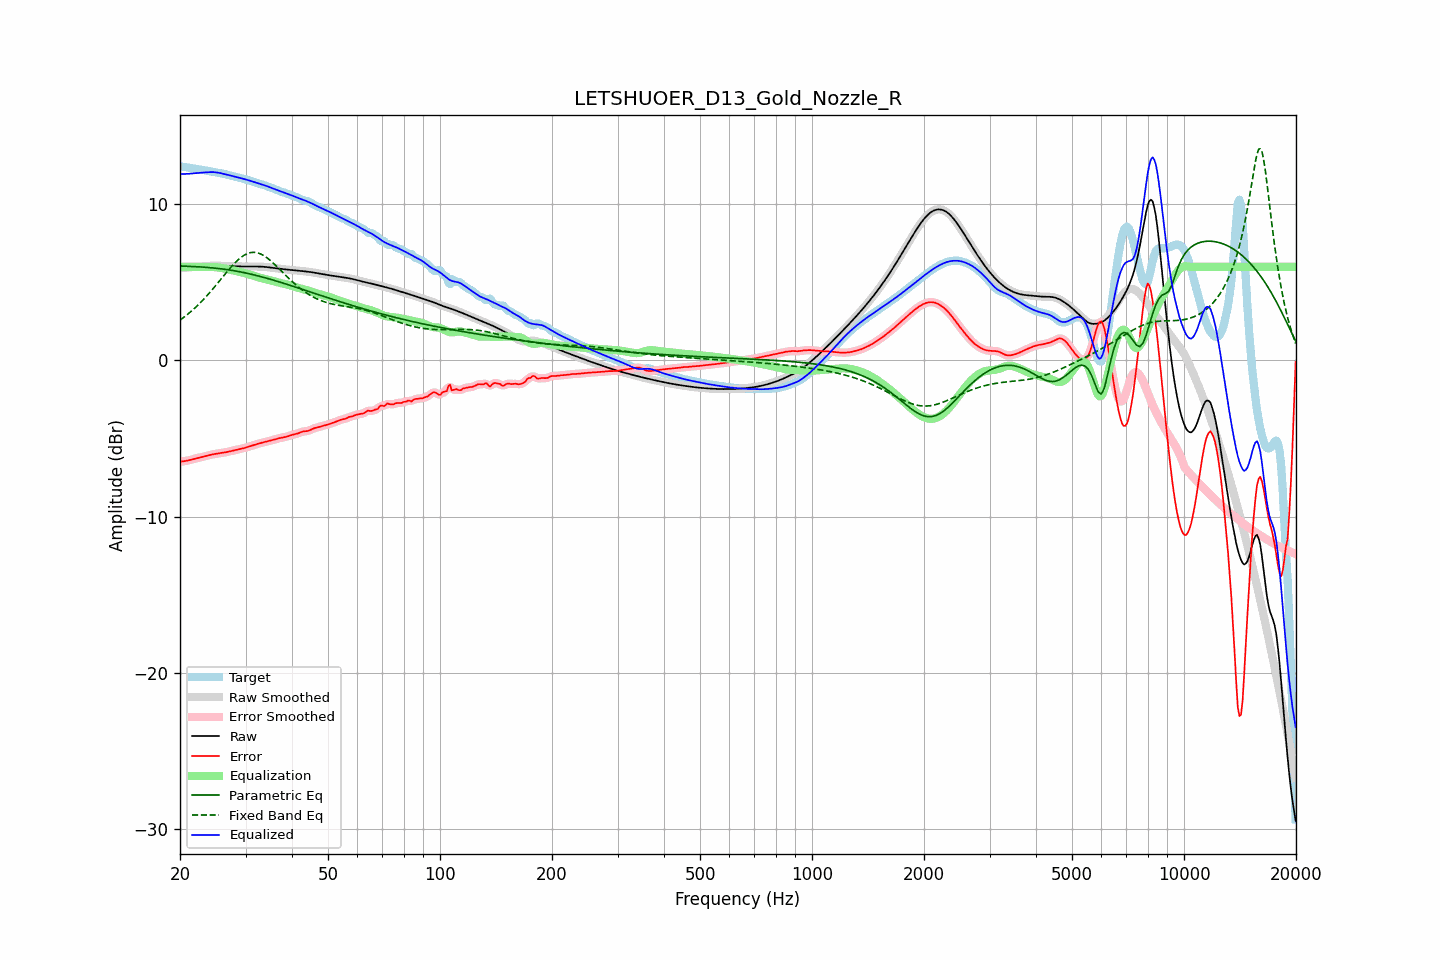

Data behind this chart, as committed beside it:
frequency, raw, error, smoothed, error_smoothed, equalization, parametric_eq, fixed_band_eq, equalized_raw, equalized_smoothed, target
20.00, 5.95, -6.48, 5.95, -6.48, 6.00, 6.06, 2.59, 11.95, 11.95, 12.43
20.20, 5.95, -6.47, 5.95, -6.47, 6.00, 6.05, 2.66, 11.95, 11.95, 12.42
20.40, 5.95, -6.46, 5.95, -6.46, 6.00, 6.05, 2.74, 11.95, 11.95, 12.41
20.61, 5.95, -6.45, 5.95, -6.45, 6.00, 6.04, 2.82, 11.95, 11.95, 12.40
20.81, 5.95, -6.43, 5.95, -6.43, 6.00, 6.04, 2.90, 11.95, 11.95, 12.38
21.02, 5.96, -6.40, 5.96, -6.40, 6.00, 6.03, 2.98, 11.96, 11.96, 12.36
21.23, 5.97, -6.38, 5.97, -6.38, 6.00, 6.03, 3.07, 11.97, 11.97, 12.34
21.44, 5.98, -6.35, 5.98, -6.35, 6.00, 6.03, 3.16, 11.98, 11.98, 12.33
21.66, 5.99, -6.32, 5.99, -6.32, 6.00, 6.02, 3.25, 11.99, 11.99, 12.31
21.87, 6.00, -6.29, 6.00, -6.29, 6.00, 6.02, 3.34, 12.00, 12.00, 12.29
22.09, 6.01, -6.27, 6.01, -6.27, 6.00, 6.01, 3.44, 12.01, 12.01, 12.28
22.31, 6.01, -6.25, 6.01, -6.25, 6.00, 6.01, 3.54, 12.01, 12.01, 12.26
22.54, 6.02, -6.22, 6.02, -6.22, 6.00, 6.00, 3.63, 12.02, 12.02, 12.24
22.76, 6.03, -6.20, 6.03, -6.20, 6.00, 6.00, 3.74, 12.03, 12.03, 12.23
22.99, 6.03, -6.18, 6.03, -6.18, 6.00, 5.99, 3.84, 12.03, 12.03, 12.21
23.22, 6.04, -6.15, 6.04, -6.15, 6.00, 5.98, 3.95, 12.04, 12.04, 12.19
23.45, 6.05, -6.13, 6.05, -6.13, 6.00, 5.97, 4.06, 12.05, 12.05, 12.18
23.69, 6.06, -6.10, 6.06, -6.10, 6.00, 5.96, 4.18, 12.06, 12.06, 12.16
23.92, 6.07, -6.07, 6.07, -6.07, 6.00, 5.96, 4.29, 12.07, 12.07, 12.14
24.16, 6.07, -6.05, 6.07, -6.05, 6.00, 5.95, 4.41, 12.07, 12.07, 12.12
24.40, 6.08, -6.02, 6.08, -6.02, 6.00, 5.94, 4.53, 12.07, 12.07, 12.10
24.65, 6.08, -6.00, 6.08, -6.00, 5.99, 5.93, 4.65, 12.07, 12.07, 12.08
24.89, 6.08, -5.98, 6.08, -5.98, 5.98, 5.92, 4.78, 12.06, 12.06, 12.06
25.14, 6.08, -5.97, 6.08, -5.97, 5.97, 5.90, 4.90, 12.05, 12.05, 12.04
25.39, 6.07, -5.95, 6.07, -5.95, 5.96, 5.89, 5.03, 12.03, 12.03, 12.02
25.65, 6.07, -5.94, 6.07, -5.94, 5.94, 5.88, 5.15, 12.01, 12.01, 12.01
25.91, 6.06, -5.92, 6.06, -5.92, 5.93, 5.87, 5.28, 11.99, 11.99, 11.99
26.16, 6.05, -5.91, 6.05, -5.91, 5.91, 5.86, 5.40, 11.96, 11.96, 11.96
26.43, 6.05, -5.89, 6.05, -5.89, 5.89, 5.84, 5.53, 11.94, 11.94, 11.94
26.69, 6.05, -5.87, 6.05, -5.87, 5.87, 5.83, 5.65, 11.91, 11.91, 11.92
26.96, 6.04, -5.85, 6.04, -5.85, 5.84, 5.81, 5.78, 11.89, 11.89, 11.89
27.23, 6.04, -5.82, 6.04, -5.82, 5.82, 5.80, 5.90, 11.86, 11.86, 11.86
27.50, 6.04, -5.80, 6.04, -5.80, 5.80, 5.78, 6.02, 11.84, 11.84, 11.83
27.77, 6.03, -5.77, 6.03, -5.77, 5.78, 5.76, 6.13, 11.81, 11.81, 11.81
28.05, 6.03, -5.75, 6.03, -5.75, 5.75, 5.75, 6.24, 11.78, 11.78, 11.78
28.33, 6.03, -5.73, 6.03, -5.73, 5.73, 5.73, 6.34, 11.76, 11.76, 11.76
28.62, 6.02, -5.71, 6.02, -5.71, 5.71, 5.71, 6.44, 11.73, 11.73, 11.73
28.90, 6.02, -5.69, 6.02, -5.69, 5.68, 5.69, 6.53, 11.71, 11.71, 11.71
29.19, 6.02, -5.66, 6.02, -5.66, 5.66, 5.67, 6.61, 11.68, 11.68, 11.68
29.48, 6.02, -5.64, 6.02, -5.64, 5.63, 5.65, 6.69, 11.65, 11.65, 11.66
29.78, 6.02, -5.61, 6.02, -5.61, 5.61, 5.63, 6.75, 11.62, 11.62, 11.63
30.08, 6.02, -5.58, 6.02, -5.58, 5.58, 5.61, 6.81, 11.60, 11.60, 11.60
30.38, 6.02, -5.55, 6.02, -5.55, 5.55, 5.58, 6.86, 11.57, 11.57, 11.57
30.68, 6.02, -5.51, 6.02, -5.51, 5.51, 5.56, 6.89, 11.54, 11.54, 11.54
30.99, 6.02, -5.48, 6.02, -5.48, 5.48, 5.54, 6.92, 11.51, 11.51, 11.50
31.30, 6.02, -5.45, 6.02, -5.45, 5.45, 5.51, 6.93, 11.47, 11.47, 11.47
31.61, 6.02, -5.42, 6.02, -5.41, 5.42, 5.49, 6.93, 11.44, 11.44, 11.44
31.93, 6.02, -5.38, 6.02, -5.38, 5.38, 5.46, 6.92, 11.41, 11.41, 11.41
32.24, 6.02, -5.35, 6.02, -5.35, 5.35, 5.44, 6.90, 11.37, 11.37, 11.37
32.57, 6.02, -5.32, 6.02, -5.32, 5.32, 5.41, 6.87, 11.34, 11.34, 11.34
32.89, 6.01, -5.29, 6.01, -5.29, 5.30, 5.38, 6.84, 11.31, 11.31, 11.31
33.22, 6.01, -5.27, 6.01, -5.27, 5.27, 5.35, 6.78, 11.28, 11.28, 11.28
33.55, 6.00, -5.24, 6.00, -5.24, 5.24, 5.33, 6.73, 11.25, 11.25, 11.24
33.89, 5.99, -5.22, 5.99, -5.22, 5.22, 5.30, 6.66, 11.21, 11.21, 11.21
34.23, 5.98, -5.19, 5.98, -5.19, 5.19, 5.27, 6.59, 11.17, 11.17, 11.18
34.57, 5.97, -5.17, 5.97, -5.17, 5.16, 5.24, 6.51, 11.14, 11.14, 11.14
34.92, 5.96, -5.14, 5.96, -5.14, 5.14, 5.21, 6.43, 11.10, 11.10, 11.10
35.27, 5.95, -5.11, 5.95, -5.11, 5.11, 5.18, 6.34, 11.06, 11.06, 11.06
35.62, 5.93, -5.09, 5.93, -5.09, 5.08, 5.15, 6.24, 11.02, 11.02, 11.02
35.97, 5.92, -5.06, 5.92, -5.06, 5.06, 5.12, 6.14, 10.98, 10.98, 10.98
... 635 more rows
